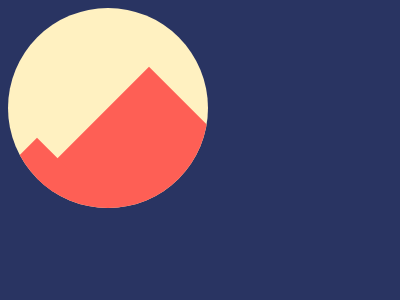

Write a web page that renders exactly this picture using CSS.

<!DOCTYPE html>
<html lang="en">
<head>
    <meta charset="UTF-8">
    <meta name="viewport" content="width=device-width, initial-scale=1.0">
    <title>Mountains</title>
    <style>
    body {
        background: #293462;
    }
    div {
        display: flex;
        justify-content: center;
        align-items: center;
        height: 100%;
    }
    .logo__circle {
        width: 200px;
        height: 200px;
        border-radius: 50%;
        background: #FFF1C1;
        position: relative;
        overflow: hidden;
    }
    .logo__circle-mountain {
        background: #FE5F55;
        position: absolute;
        transform: rotate(45deg);
    }
    #mn-tall {
        width: 180px;
        height: 180px;
        top: 48%;
        left: 25.3%;
    }
    #mn-short {
        width: 50px;
        height: 50px;
        top: 70%;
        left: 2%;
    }
    </style>
</head>
<body>
    <div class="logo__circle">
        <div class="logo__circle-mountain" id="mn-tall"></div>
        <div class="logo__circle-mountain" id="mn-short"></div>
    </div>
</body>
</html>